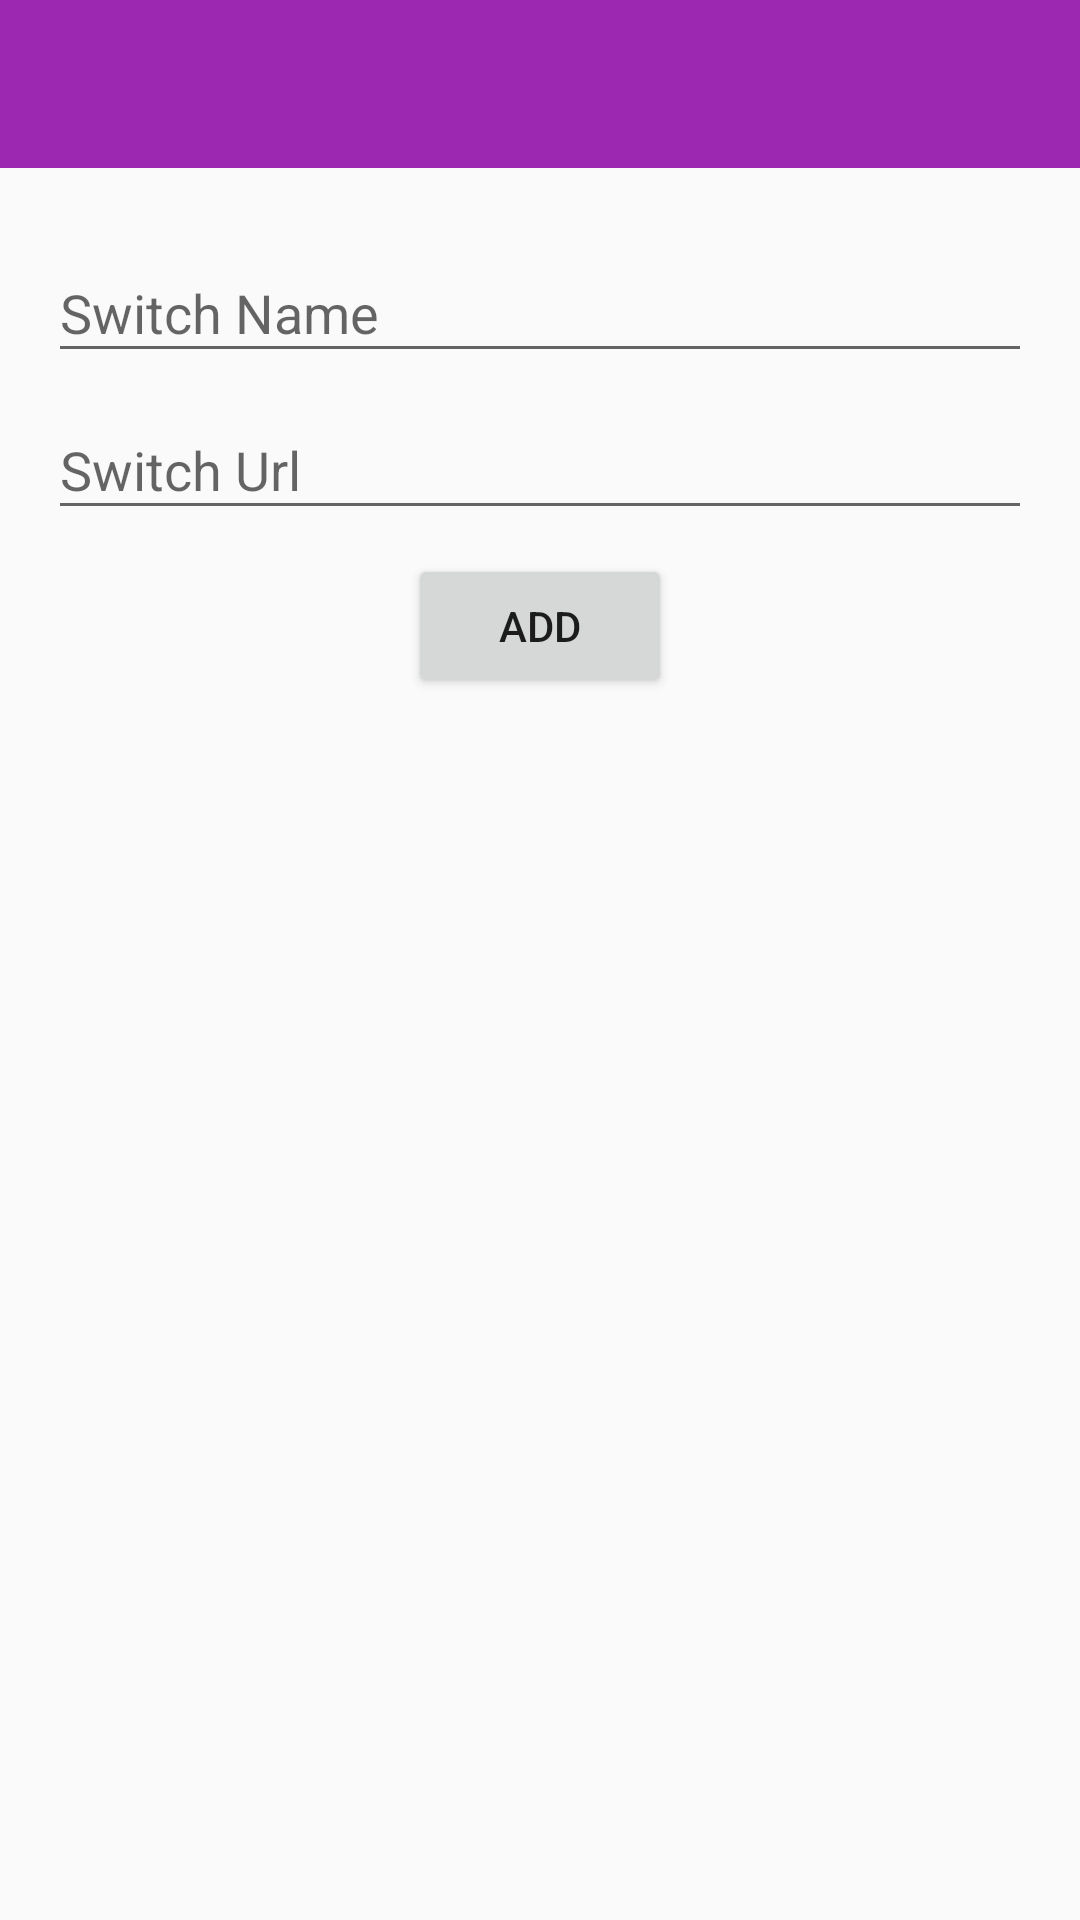

Layout XML and referenced resources for this Android screen:
<!-- AndroidManifest.xml: application theme AppTheme -->
<!-- res/layout/activity_add_switch.xml -->
<?xml version="1.0" encoding="utf-8"?>
<RelativeLayout xmlns:android="http://schemas.android.com/apk/res/android"
    xmlns:app="http://schemas.android.com/apk/res-auto"
    xmlns:tools="http://schemas.android.com/tools"
    android:layout_width="match_parent"
    android:layout_height="match_parent"
    tools:context=".ui.addSwitch.AddSwitchActivity">

    <android.support.v7.widget.Toolbar
        android:id="@+id/toolbar"
        android:layout_width="match_parent"
        android:layout_height="?android:attr/actionBarSize"
        app:titleTextColor="@android:color/white"
        android:background="@color/colorPrimary">
    </android.support.v7.widget.Toolbar>

    <LinearLayout
        android:layout_width="match_parent"
        android:layout_height="match_parent"
        android:layout_below="@+id/toolbar"
        android:padding="@dimen/large_padding"
        android:orientation="vertical">

        <android.support.design.widget.TextInputLayout
            android:id="@+id/switchNameTIL"
            android:layout_width="match_parent"
            android:layout_height="wrap_content">

            <EditText
                android:id="@+id/etName"
                android:layout_width="match_parent"
                android:layout_height="wrap_content"
                android:hint="@string/switch_name"
                android:inputType="textCapWords|textPersonName|textNoSuggestions" />

        </android.support.design.widget.TextInputLayout>

        <android.support.design.widget.TextInputLayout
            android:id="@+id/switchUrlTIL"
            android:layout_width="match_parent"
            android:layout_height="wrap_content">

            <EditText
                android:id="@+id/etUrl"
                android:layout_width="match_parent"
                android:layout_height="wrap_content"
                android:hint="@string/switch_url"/>

        </android.support.design.widget.TextInputLayout>

        <Button
            android:layout_marginTop="@dimen/medium_padding"
            android:layout_width="wrap_content"
            android:layout_height="wrap_content"
            android:layout_gravity="center_horizontal"
            android:id="@+id/btn_add"
            android:text="@string/add"/>

    </LinearLayout>

</RelativeLayout>
<!-- resources referenced by this layout -->
<resources>
  <color name="colorPrimary">#9C27B0</color>
  <dimen name="large_padding">16dp</dimen>
  <dimen name="medium_padding">8dp</dimen>
  <string name="add">add</string>
  <string name="switch_name">Switch Name</string>
  <string name="switch_url">Switch Url</string>
  <style name="AppTheme" parent="Theme.AppCompat.Light.NoActionBar">
          
          <item name="colorPrimary">@color/colorPrimary</item>
          <item name="colorPrimaryDark">@color/colorPrimaryDark</item>
          <item name="colorAccent">@color/colorAccent</item>
      </style>
  <color name="colorPrimaryDark">#7B1FA2</color>
  <color name="colorAccent">#FFD740</color>
</resources>
